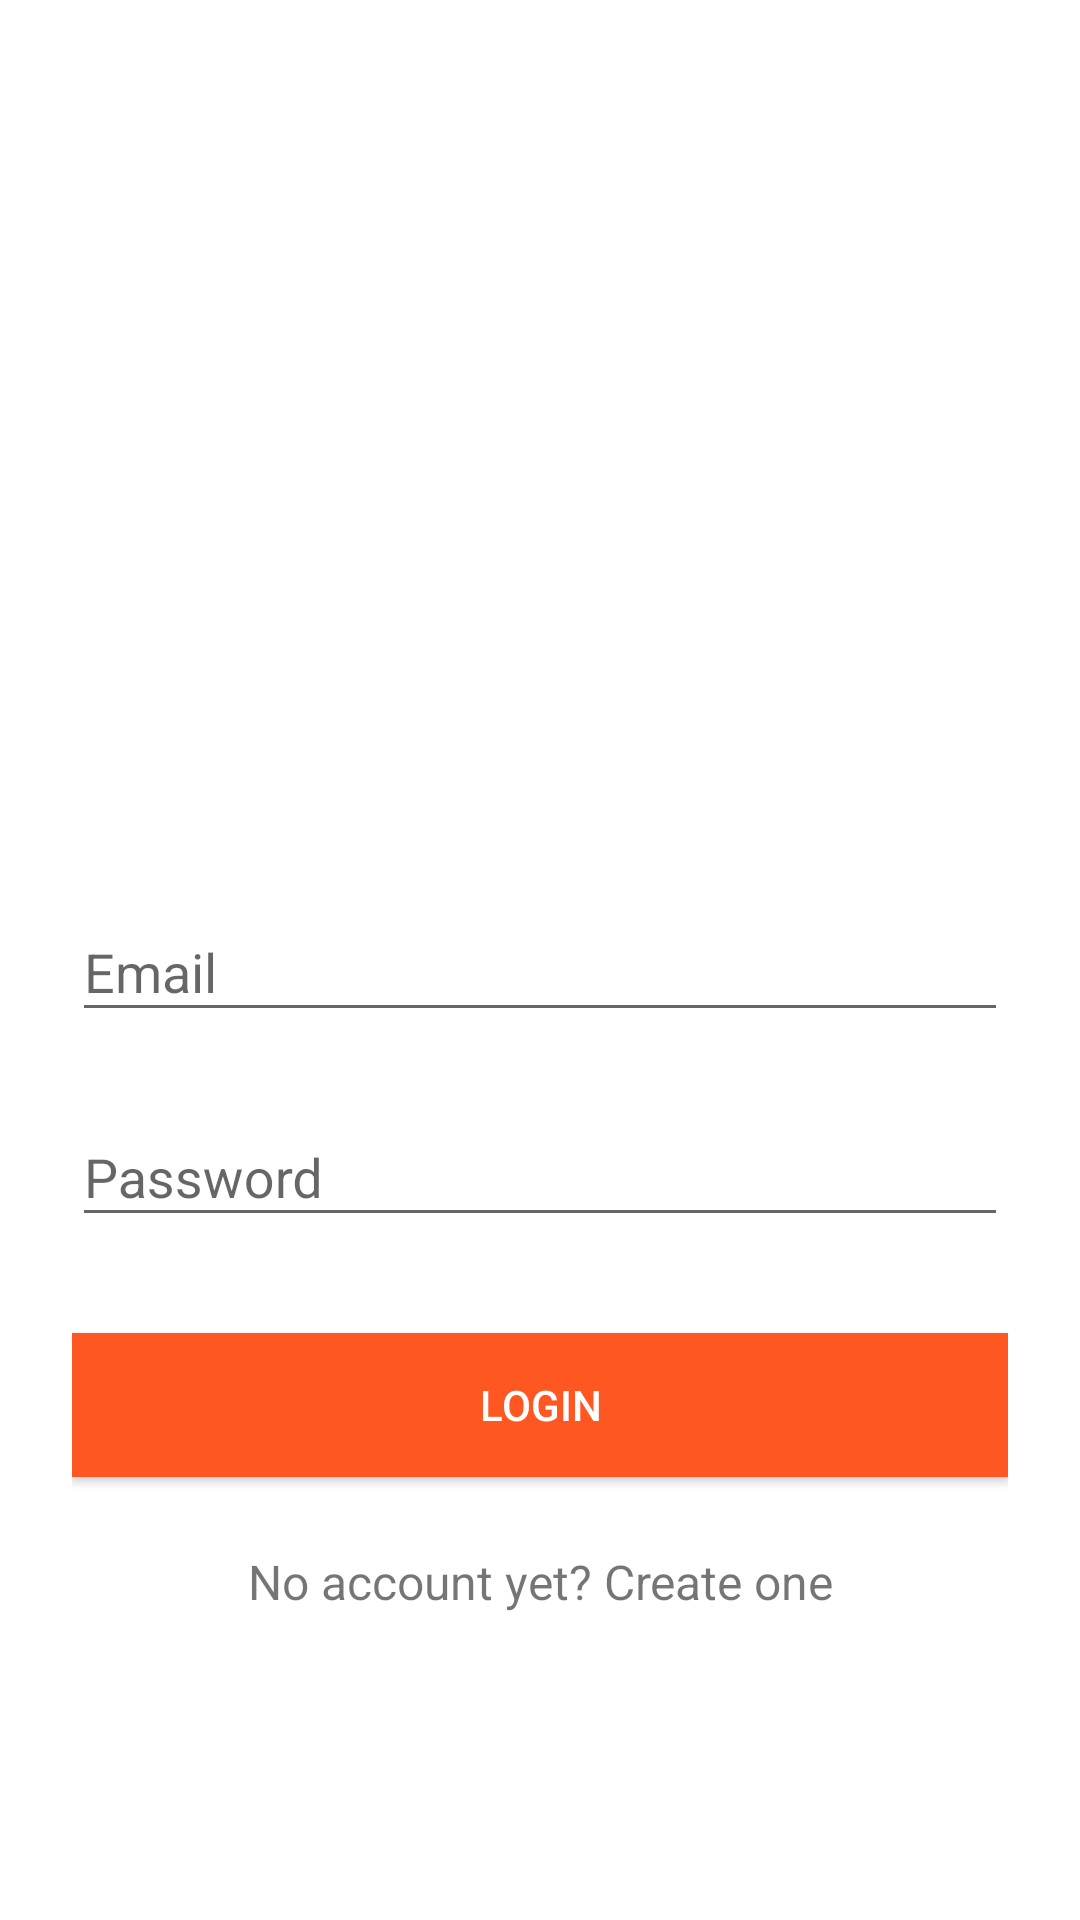

Reconstruct the res/layout file that produces this screen, plus the resources it refers to.
<!-- AndroidManifest.xml: application theme AppTheme -->
<!-- res/layout/activity_login.xml -->
<?xml version="1.0" encoding="utf-8"?>
<ScrollView xmlns:android="http://schemas.android.com/apk/res/android"
    android:layout_width="fill_parent"
    android:layout_height="fill_parent"
    android:background="#FFFF"
    android:fitsSystemWindows="true">

    <LinearLayout
        android:layout_width="match_parent"
        android:layout_height="wrap_content"
        android:layout_gravity="center_vertical"
        android:orientation="vertical"
        android:paddingLeft="24dp"
        android:paddingRight="24dp"
        android:paddingTop="56dp">

        <ImageView
            android:layout_width="150dp"
            android:layout_height="150dp"
            android:layout_gravity="center_horizontal"
            />

        <android.support.design.widget.TextInputLayout
            android:layout_width="match_parent"
            android:layout_height="wrap_content"
            android:layout_marginBottom="8dp"
            android:layout_marginTop="8dp">

            <EditText
                android:id="@+id/et_main_email"
                android:layout_width="match_parent"
                android:layout_height="wrap_content"
                android:drawableLeft="@drawable/mail"
                android:drawablePadding="15dp"
                android:hint="Email"
                android:inputType="textEmailAddress"

                />
        </android.support.design.widget.TextInputLayout>

        <android.support.design.widget.TextInputLayout
            android:layout_width="match_parent"
            android:layout_height="wrap_content"
            android:layout_marginBottom="8dp"
            android:layout_marginTop="8dp">

            <EditText
                android:id="@+id/et_main_password"
                android:layout_width="match_parent"
                android:layout_height="wrap_content"
                android:drawableLeft="@drawable/key"
                android:drawablePadding="15dp"
                android:hint="Password"
                android:inputType="textPassword" />
        </android.support.design.widget.TextInputLayout>

        <android.support.v7.widget.AppCompatButton
            android:id="@+id/btn_main_Login"
            android:layout_width="fill_parent"
            android:layout_height="wrap_content"
            android:layout_marginBottom="24dp"
            android:layout_marginTop="24dp"
            android:background="@color/colorPrimary"
            android:padding="12dp"
            android:text="Login"
            android:textColor="@color/icons" />

        <TextView
            android:id="@+id/linkSignup"
            android:layout_width="fill_parent"
            android:layout_height="wrap_content"
            android:layout_marginBottom="24dp"
            android:gravity="center"
            android:text="No account yet? Create one"
            android:textSize="16dip" />

    </LinearLayout>
</ScrollView>
<!-- resources referenced by this layout -->
<resources>
  <color name="colorPrimary">#FF5722</color>
  <color name="icons">#FFFFFF</color>
  <style name="AppTheme" parent="Theme.AppCompat.Light.DarkActionBar">
          
          <item name="colorPrimary">@color/colorPrimary</item>
          <item name="colorPrimaryDark">@color/colorPrimaryDark</item>
          <item name="colorAccent">@color/colorAccent</item>
      </style>
  <color name="colorPrimaryDark">#E64A19</color>
  <color name="colorAccent">#009688</color>
</resources>
